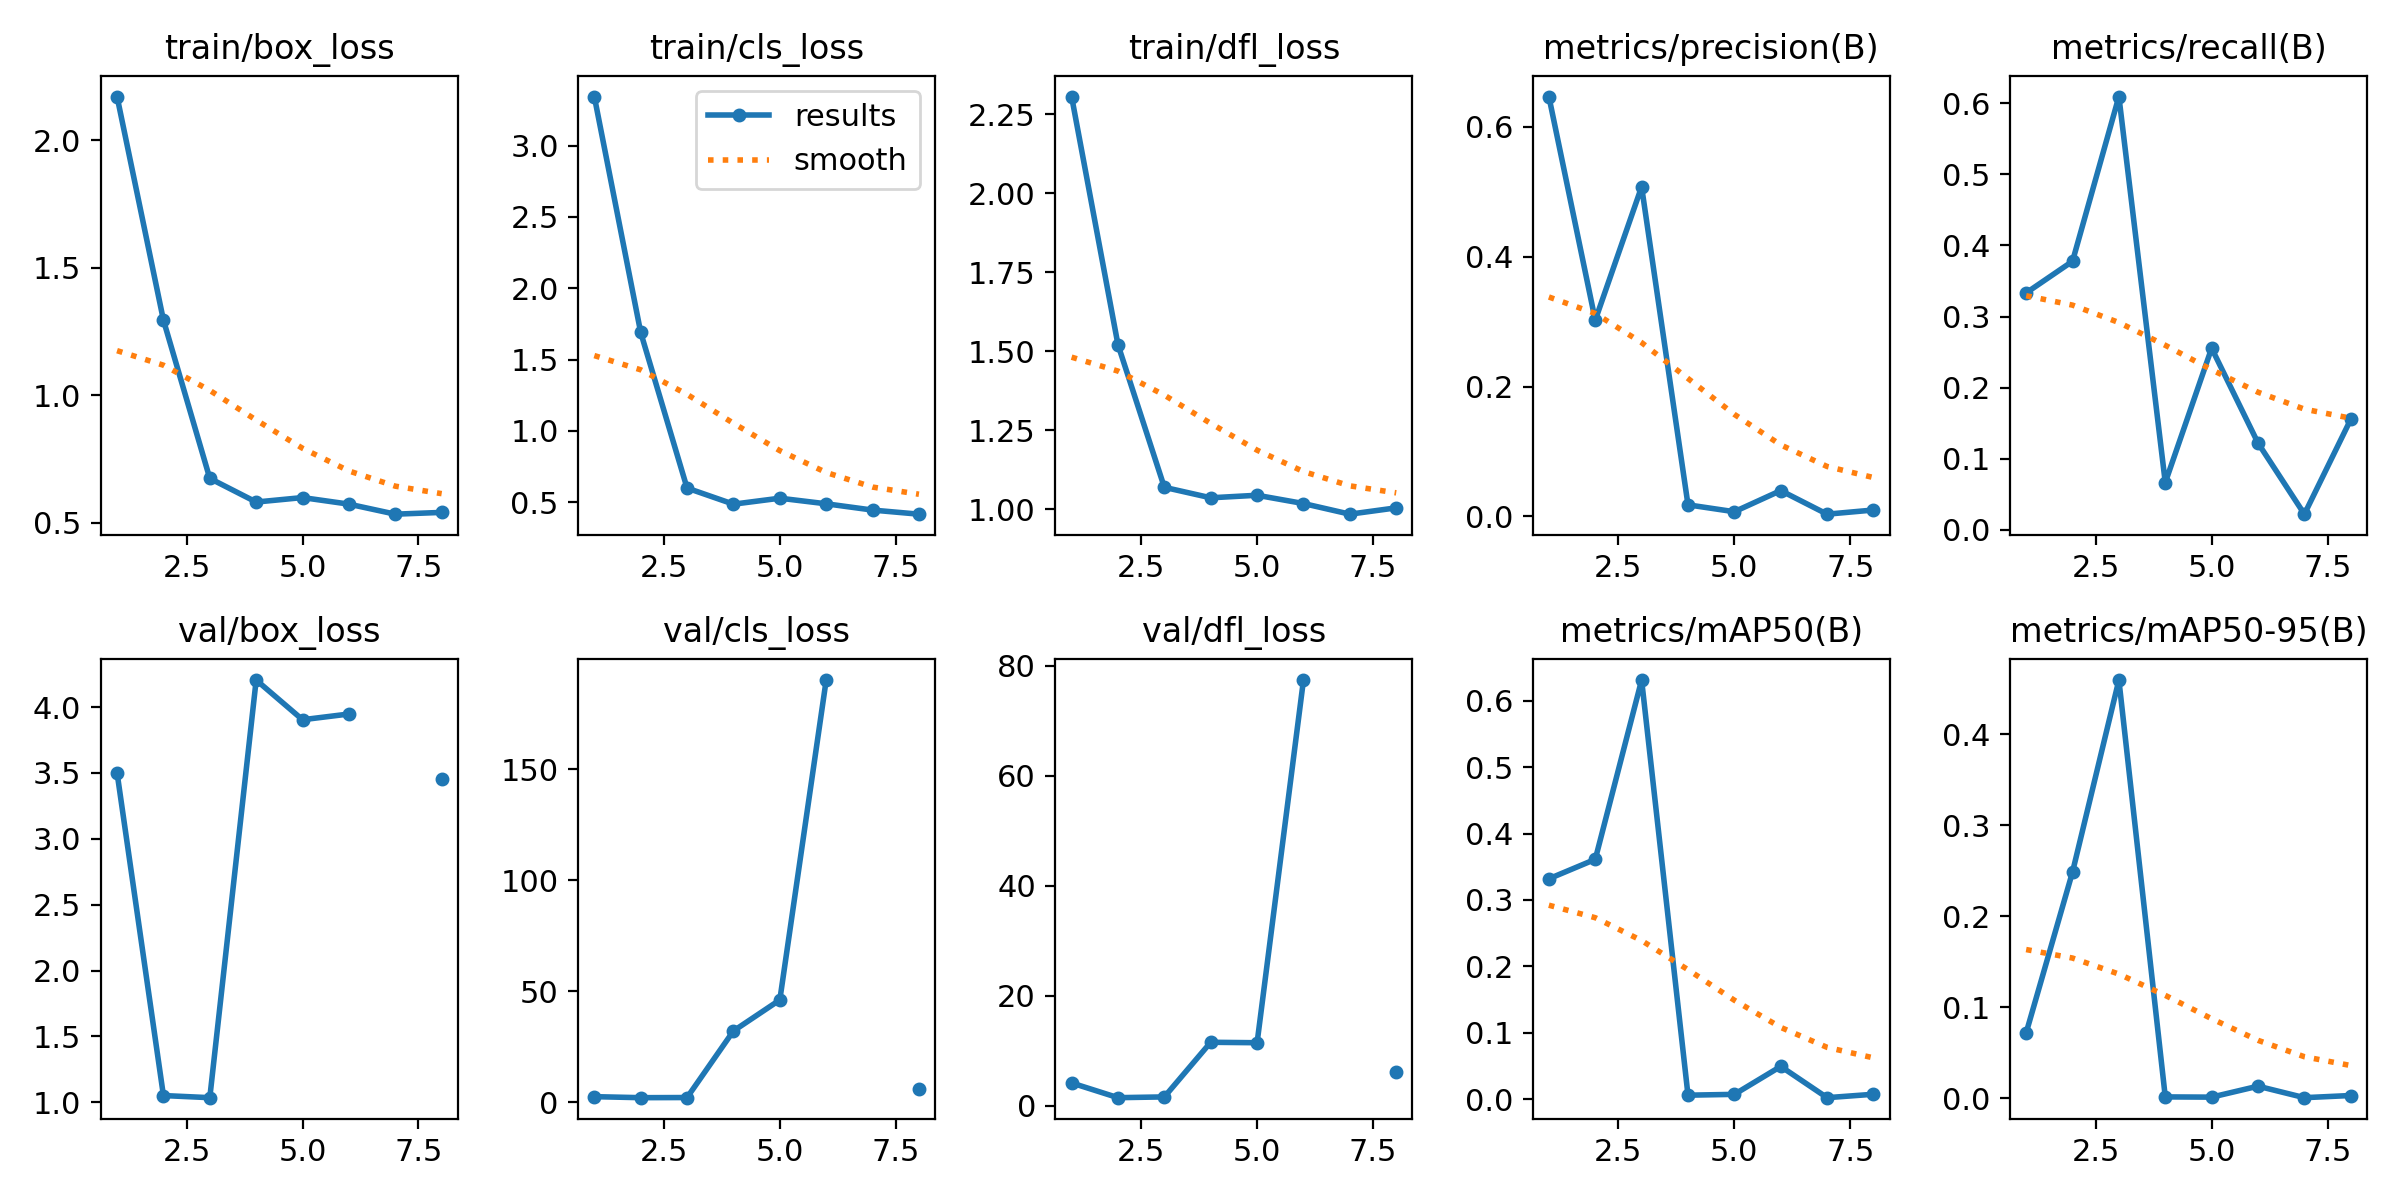

Data behind this chart, as committed beside it:
epoch, time, train/box_loss, train/cls_loss, train/dfl_loss, metrics/precision(B), metrics/recall(B), metrics/mAP50(B), metrics/mAP50-95(B), val/box_loss, val/cls_loss, val/dfl_loss, lr/pg0, lr/pg1, lr/pg2
1, 4.407, 2.172, 3.344, 2.306, 0.6466, 0.3333, 0.3319, 0.07193, 3.502, 2.576, 4.114, 0.0001143, 0.0001143, 0.0001143
2, 7.196, 1.295, 1.691, 1.521, 0.3023, 0.3778, 0.3612, 0.2487, 1.051, 2.123, 1.436, 0.0002381, 0.0002381, 0.0002381
3, 10.99, 0.6739, 0.5999, 1.069, 0.5076, 0.6094, 0.6314, 0.4598, 1.035, 2.186, 1.576, 0.0003568, 0.0003568, 0.0003568
4, 14.83, 0.5811, 0.4871, 1.036, 0.01789, 0.06667, 0.00575, 0.00153, 4.205, 32.15, 11.51, 0.0004704, 0.0004704, 0.0004704
5, 18.01, 0.5986, 0.5289, 1.044, 0.0073, 0.2556, 0.007, 0.00128, 3.904, 46.11, 11.43, 0.000579, 0.000579, 0.000579
6, 21.79, 0.5728, 0.4897, 1.018, 0.03986, 0.1222, 0.04913, 0.01332, 3.947, 190, 77.39, 0.0006824, 0.0006824, 0.0006824
7, 25.15, 0.5334, 0.4456, 0.9845, 0.00353, 0.02222, 0.002, 0.00069, nan, nan, nan, 0.0007807, 0.0007807, 0.0007807
8, 28.05, 0.5404, 0.4169, 1.005, 0.00994, 0.1556, 0.00716, 0.00307, 3.457, 5.836, 6.043, 0.000874, 0.000874, 0.000874
